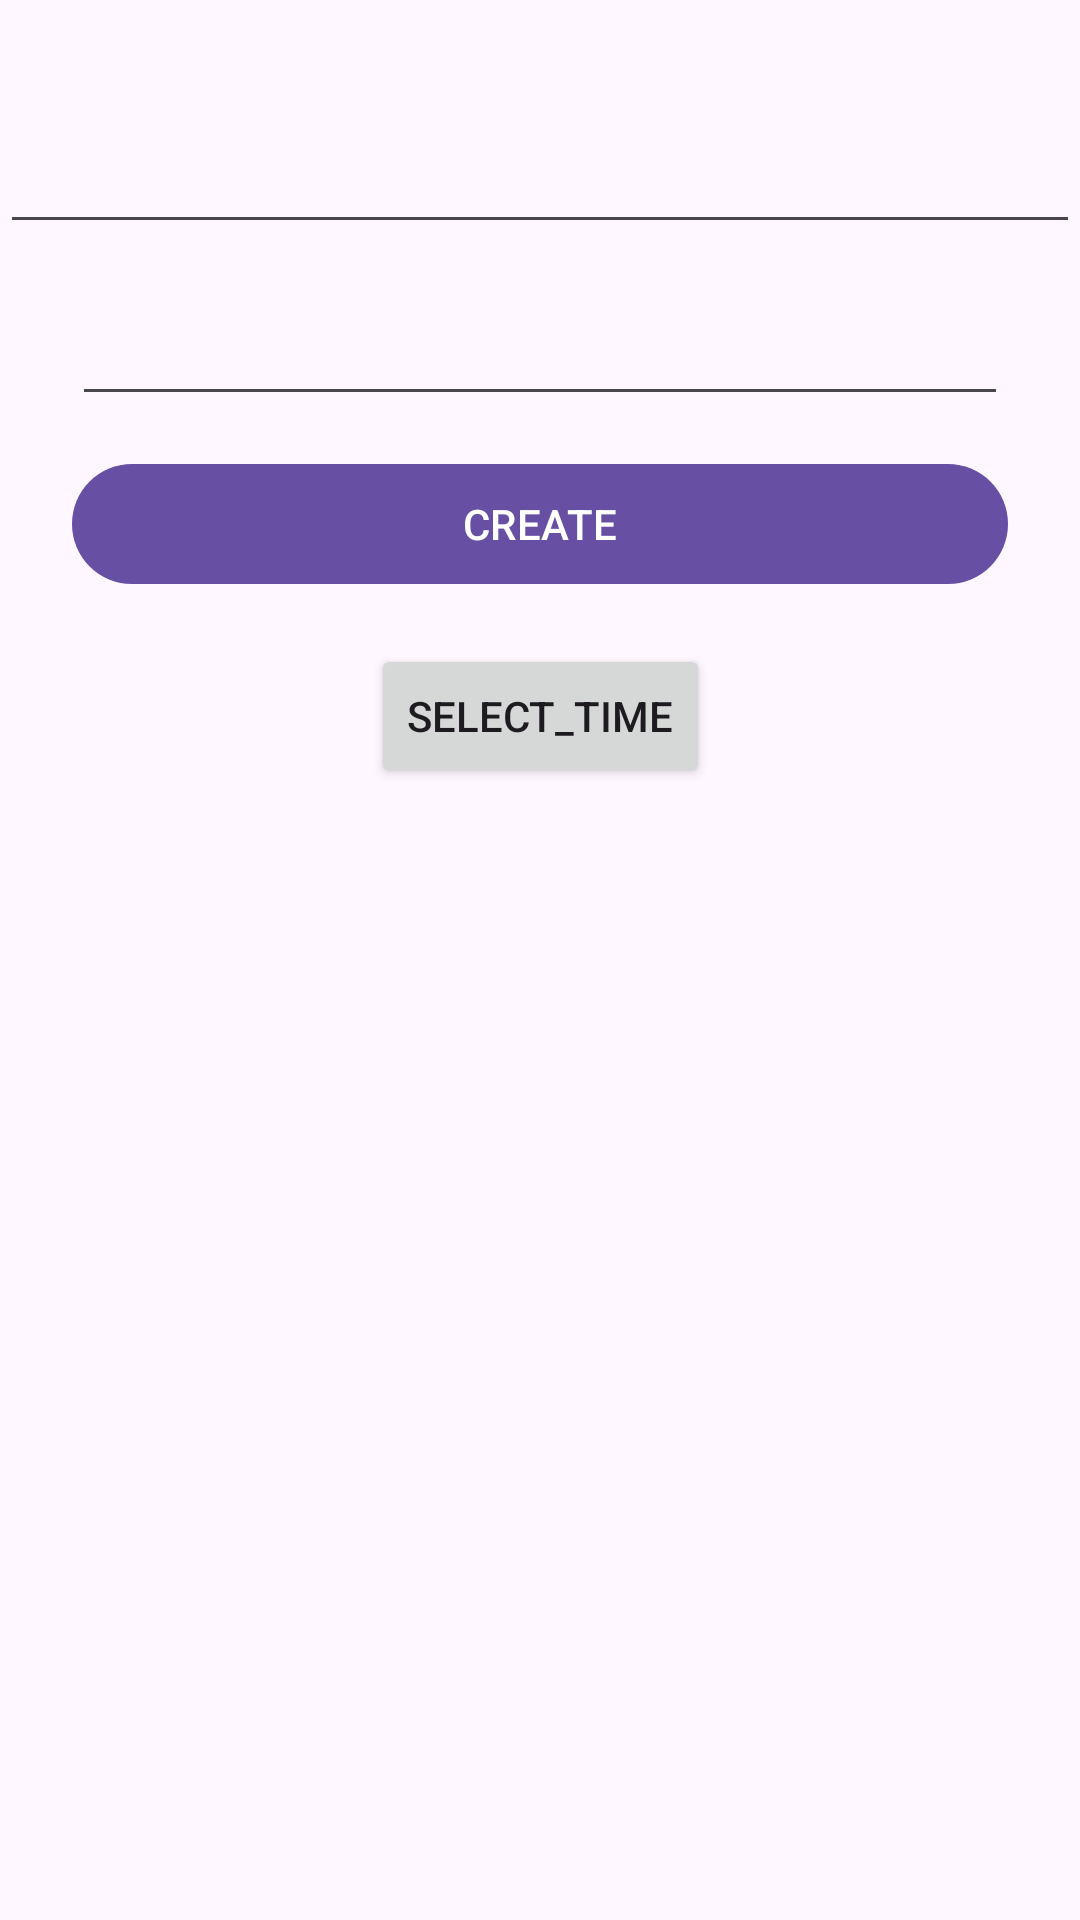

Layout XML and referenced resources for this Android screen:
<!-- AndroidManifest.xml: application theme Theme.Hw67 -->
<!-- res/layout/fragment_create_task.xml -->
<?xml version="1.0" encoding="utf-8"?>
<androidx.constraintlayout.widget.ConstraintLayout xmlns:android="http://schemas.android.com/apk/res/android"
    xmlns:tools="http://schemas.android.com/tools"
    android:layout_width="match_parent"
    android:layout_height="match_parent"
    xmlns:app="http://schemas.android.com/apk/res-auto"
    tools:context=".presentetion.ui.fragment.createTask.createTaskFragment">

    <com.google.android.material.textfield.TextInputEditText
        android:id="@+id/et_task_name"
        android:layout_width="match_parent"
        android:layout_height="wrap_content"
        android:layout_marginTop="40dp"
        app:layout_constraintTop_toTopOf="parent" />

    <com.google.android.material.button.MaterialButton
        android:id="@+id/btn_create"
        android:layout_width="match_parent"
        android:layout_height="wrap_content"
        android:layout_marginHorizontal="24dp"
        android:layout_marginTop="12dp"
        android:text="@string/create"
        android:textAllCaps="true"
        app:layout_constraintTop_toBottomOf="@id/et_description" />

    <com.google.android.material.textfield.TextInputEditText
        android:id="@+id/et_description"
        android:layout_width="0dp"
        android:layout_height="wrap_content"
        android:layout_marginTop="16dp"
        app:layout_constraintTop_toBottomOf="@id/et_task_name"
        app:layout_constraintStart_toStartOf="parent"
        app:layout_constraintEnd_toEndOf="parent"
        android:layout_marginHorizontal="24dp"/>

    <Button
        android:id="@+id/btn_time"
        android:layout_width="wrap_content"
        android:layout_height="wrap_content"
        android:layout_marginTop="16dp"
        android:text="@string/select_time"
        app:layout_constraintTop_toBottomOf="@id/btn_create"
        app:layout_constraintStart_toStartOf="parent"
        app:layout_constraintEnd_toEndOf="parent"
        android:layout_marginHorizontal="24dp"/>


</androidx.constraintlayout.widget.ConstraintLayout>
<!-- resources referenced by this layout -->
<resources>
  <string name="create">create</string>
  <string name="select_time">select_time</string>
  <style name="Theme.Hw67" parent="Base.Theme.Hw67" />
  <style name="Base.Theme.Hw67" parent="Theme.Material3.DayNight.NoActionBar">
          
          
      </style>
</resources>
